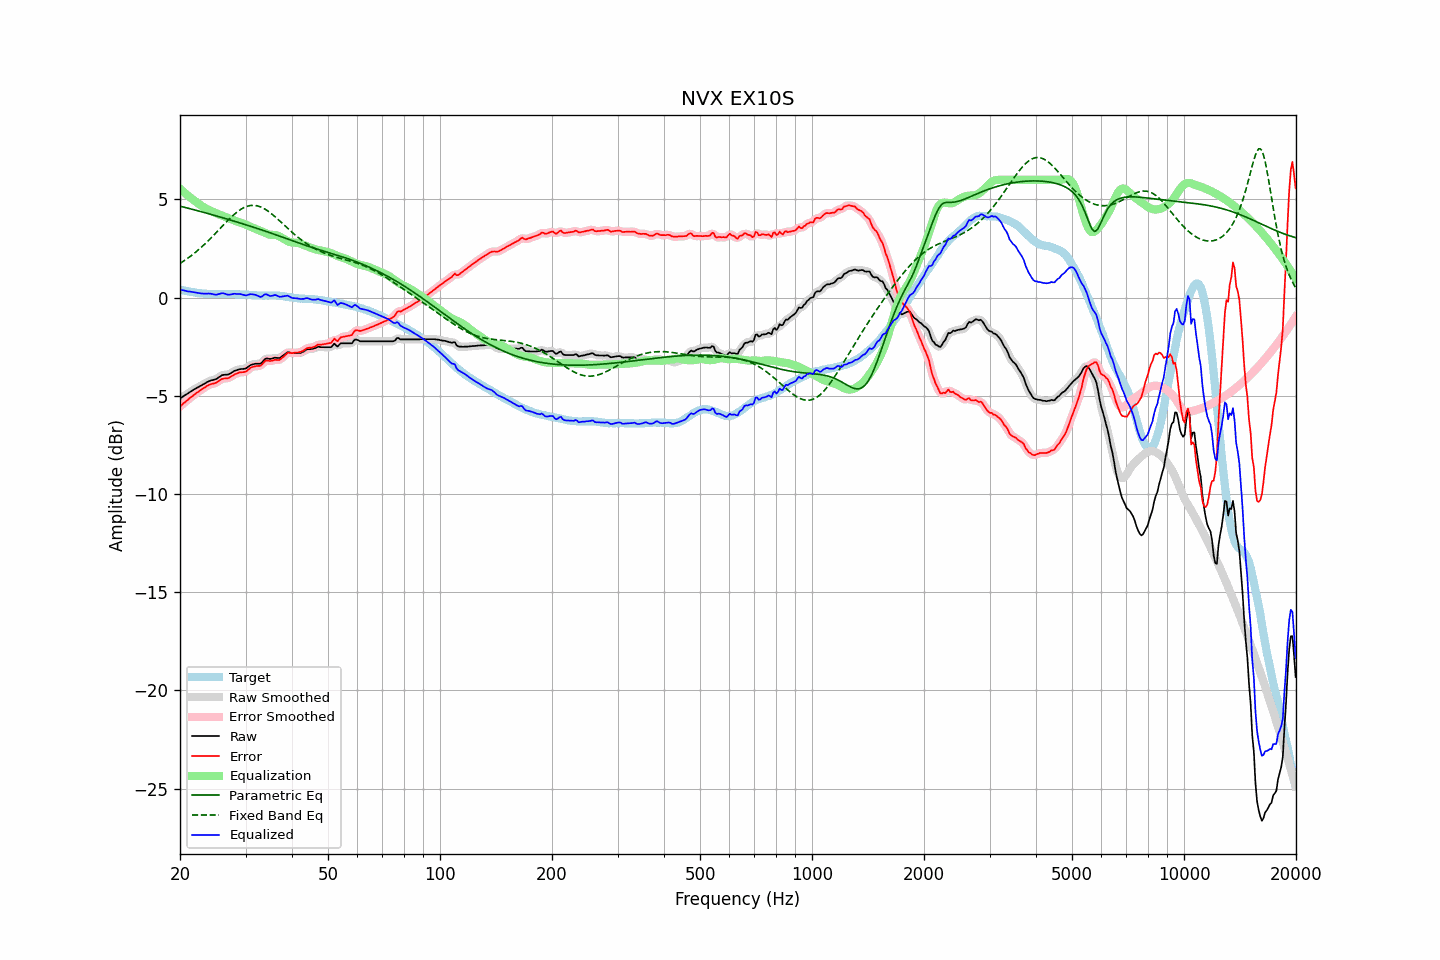

The table this chart was drawn from, first rows:
frequency, raw, error, smoothed, error_smoothed, equalization, parametric_eq, fixed_band_eq, equalized_raw, equalized_smoothed, target
20.00, -5.13, -5.54, -5.13, -5.54, 5.55, 4.66, 1.74, 0.41, 0.41, 0.41
20.20, -5.08, -5.47, -5.08, -5.47, 5.47, 4.64, 1.79, 0.39, 0.39, 0.39
20.40, -5.02, -5.39, -5.03, -5.40, 5.40, 4.62, 1.85, 0.37, 0.37, 0.37
20.61, -4.98, -5.33, -4.98, -5.33, 5.33, 4.59, 1.90, 0.35, 0.35, 0.36
20.81, -4.92, -5.26, -4.92, -5.26, 5.26, 4.57, 1.96, 0.33, 0.34, 0.34
21.02, -4.87, -5.20, -4.87, -5.19, 5.19, 4.55, 2.02, 0.32, 0.32, 0.33
21.23, -4.81, -5.12, -4.82, -5.13, 5.12, 4.53, 2.07, 0.31, 0.31, 0.31
21.44, -4.76, -5.06, -4.77, -5.06, 5.06, 4.51, 2.14, 0.30, 0.29, 0.29
21.66, -4.72, -5.00, -4.71, -4.99, 5.00, 4.49, 2.20, 0.28, 0.28, 0.28
21.87, -4.66, -4.93, -4.66, -4.93, 4.93, 4.47, 2.27, 0.27, 0.27, 0.26
22.09, -4.61, -4.87, -4.62, -4.87, 4.87, 4.45, 2.33, 0.26, 0.26, 0.25
22.31, -4.57, -4.82, -4.57, -4.81, 4.81, 4.42, 2.40, 0.24, 0.24, 0.24
22.54, -4.53, -4.76, -4.53, -4.76, 4.75, 4.40, 2.47, 0.23, 0.23, 0.23
22.76, -4.48, -4.71, -4.48, -4.70, 4.70, 4.38, 2.54, 0.21, 0.21, 0.22
22.99, -4.43, -4.65, -4.44, -4.65, 4.64, 4.36, 2.62, 0.21, 0.20, 0.21
23.22, -4.39, -4.59, -4.39, -4.59, 4.59, 4.34, 2.69, 0.20, 0.20, 0.20
23.45, -4.34, -4.54, -4.34, -4.54, 4.54, 4.31, 2.77, 0.20, 0.20, 0.20
23.69, -4.30, -4.48, -4.30, -4.49, 4.50, 4.29, 2.85, 0.21, 0.20, 0.19
23.92, -4.25, -4.44, -4.26, -4.44, 4.46, 4.27, 2.93, 0.21, 0.21, 0.19
24.16, -4.22, -4.41, -4.23, -4.41, 4.43, 4.24, 3.01, 0.20, 0.20, 0.19
24.40, -4.20, -4.39, -4.20, -4.39, 4.39, 4.22, 3.10, 0.19, 0.18, 0.19
24.65, -4.18, -4.37, -4.19, -4.37, 4.35, 4.20, 3.18, 0.17, 0.17, 0.19
24.89, -4.16, -4.35, -4.16, -4.34, 4.32, 4.17, 3.27, 0.15, 0.16, 0.18
25.14, -4.12, -4.31, -4.12, -4.30, 4.28, 4.15, 3.35, 0.16, 0.16, 0.18
25.39, -4.06, -4.25, -4.07, -4.25, 4.25, 4.13, 3.44, 0.18, 0.18, 0.18
25.65, -4.01, -4.20, -4.01, -4.19, 4.21, 4.10, 3.52, 0.20, 0.20, 0.18
25.91, -3.96, -4.15, -3.96, -4.15, 4.18, 4.08, 3.61, 0.23, 0.22, 0.19
26.16, -3.93, -4.12, -3.94, -4.13, 4.15, 4.06, 3.70, 0.22, 0.22, 0.19
26.43, -3.92, -4.11, -3.93, -4.12, 4.12, 4.03, 3.78, 0.20, 0.20, 0.19
26.69, -3.92, -4.11, -3.92, -4.11, 4.09, 4.01, 3.87, 0.17, 0.17, 0.19
26.96, -3.91, -4.10, -3.91, -4.09, 4.06, 3.98, 3.95, 0.15, 0.16, 0.19
27.23, -3.88, -4.06, -3.87, -4.06, 4.03, 3.96, 4.03, 0.16, 0.16, 0.18
27.50, -3.82, -4.01, -3.83, -4.01, 4.00, 3.93, 4.11, 0.17, 0.17, 0.18
27.77, -3.77, -3.96, -3.77, -3.96, 3.96, 3.91, 4.18, 0.19, 0.19, 0.18
28.05, -3.72, -3.90, -3.73, -3.91, 3.92, 3.88, 4.26, 0.20, 0.19, 0.18
28.33, -3.70, -3.87, -3.70, -3.87, 3.89, 3.86, 4.33, 0.19, 0.19, 0.17
28.62, -3.68, -3.84, -3.67, -3.84, 3.86, 3.83, 4.39, 0.19, 0.19, 0.17
28.90, -3.64, -3.81, -3.65, -3.82, 3.83, 3.81, 4.45, 0.19, 0.18, 0.17
29.19, -3.63, -3.80, -3.64, -3.80, 3.81, 3.78, 4.50, 0.17, 0.17, 0.16
29.48, -3.63, -3.80, -3.63, -3.80, 3.78, 3.76, 4.55, 0.15, 0.15, 0.16
29.78, -3.62, -3.78, -3.62, -3.78, 3.75, 3.73, 4.59, 0.13, 0.13, 0.16
30.08, -3.60, -3.76, -3.59, -3.75, 3.72, 3.71, 4.63, 0.11, 0.12, 0.16
30.38, -3.55, -3.70, -3.54, -3.70, 3.68, 3.68, 4.66, 0.13, 0.13, 0.16
30.68, -3.48, -3.63, -3.49, -3.63, 3.64, 3.66, 4.68, 0.16, 0.15, 0.14
30.99, -3.43, -3.57, -3.44, -3.58, 3.60, 3.63, 4.69, 0.18, 0.17, 0.14
31.30, -3.40, -3.53, -3.40, -3.53, 3.57, 3.60, 4.70, 0.17, 0.17, 0.13
31.61, -3.38, -3.51, -3.38, -3.51, 3.54, 3.58, 4.70, 0.15, 0.16, 0.13
31.93, -3.36, -3.49, -3.37, -3.49, 3.51, 3.55, 4.69, 0.14, 0.14, 0.13
32.24, -3.36, -3.48, -3.37, -3.49, 3.47, 3.52, 4.68, 0.11, 0.10, 0.11
32.57, -3.36, -3.48, -3.37, -3.48, 3.44, 3.50, 4.65, 0.07, 0.07, 0.11
32.89, -3.36, -3.47, -3.35, -3.45, 3.40, 3.47, 4.62, 0.04, 0.05, 0.11
33.22, -3.30, -3.41, -3.29, -3.39, 3.36, 3.44, 4.59, 0.06, 0.08, 0.11
33.55, -3.20, -3.31, -3.21, -3.31, 3.33, 3.41, 4.55, 0.12, 0.12, 0.10
33.89, -3.11, -3.22, -3.14, -3.24, 3.29, 3.39, 4.50, 0.18, 0.16, 0.11
34.23, -3.09, -3.20, -3.10, -3.21, 3.26, 3.36, 4.45, 0.16, 0.15, 0.11
34.57, -3.10, -3.21, -3.10, -3.21, 3.23, 3.33, 4.39, 0.12, 0.13, 0.10
34.92, -3.12, -3.23, -3.11, -3.22, 3.21, 3.30, 4.33, 0.08, 0.10, 0.11
35.27, -3.10, -3.21, -3.10, -3.21, 3.20, 3.27, 4.26, 0.09, 0.09, 0.11
35.62, -3.08, -3.20, -3.08, -3.19, 3.19, 3.25, 4.20, 0.11, 0.11, 0.11
35.97, -3.05, -3.16, -3.07, -3.18, 3.19, 3.22, 4.13, 0.14, 0.12, 0.11
... 635 more rows
